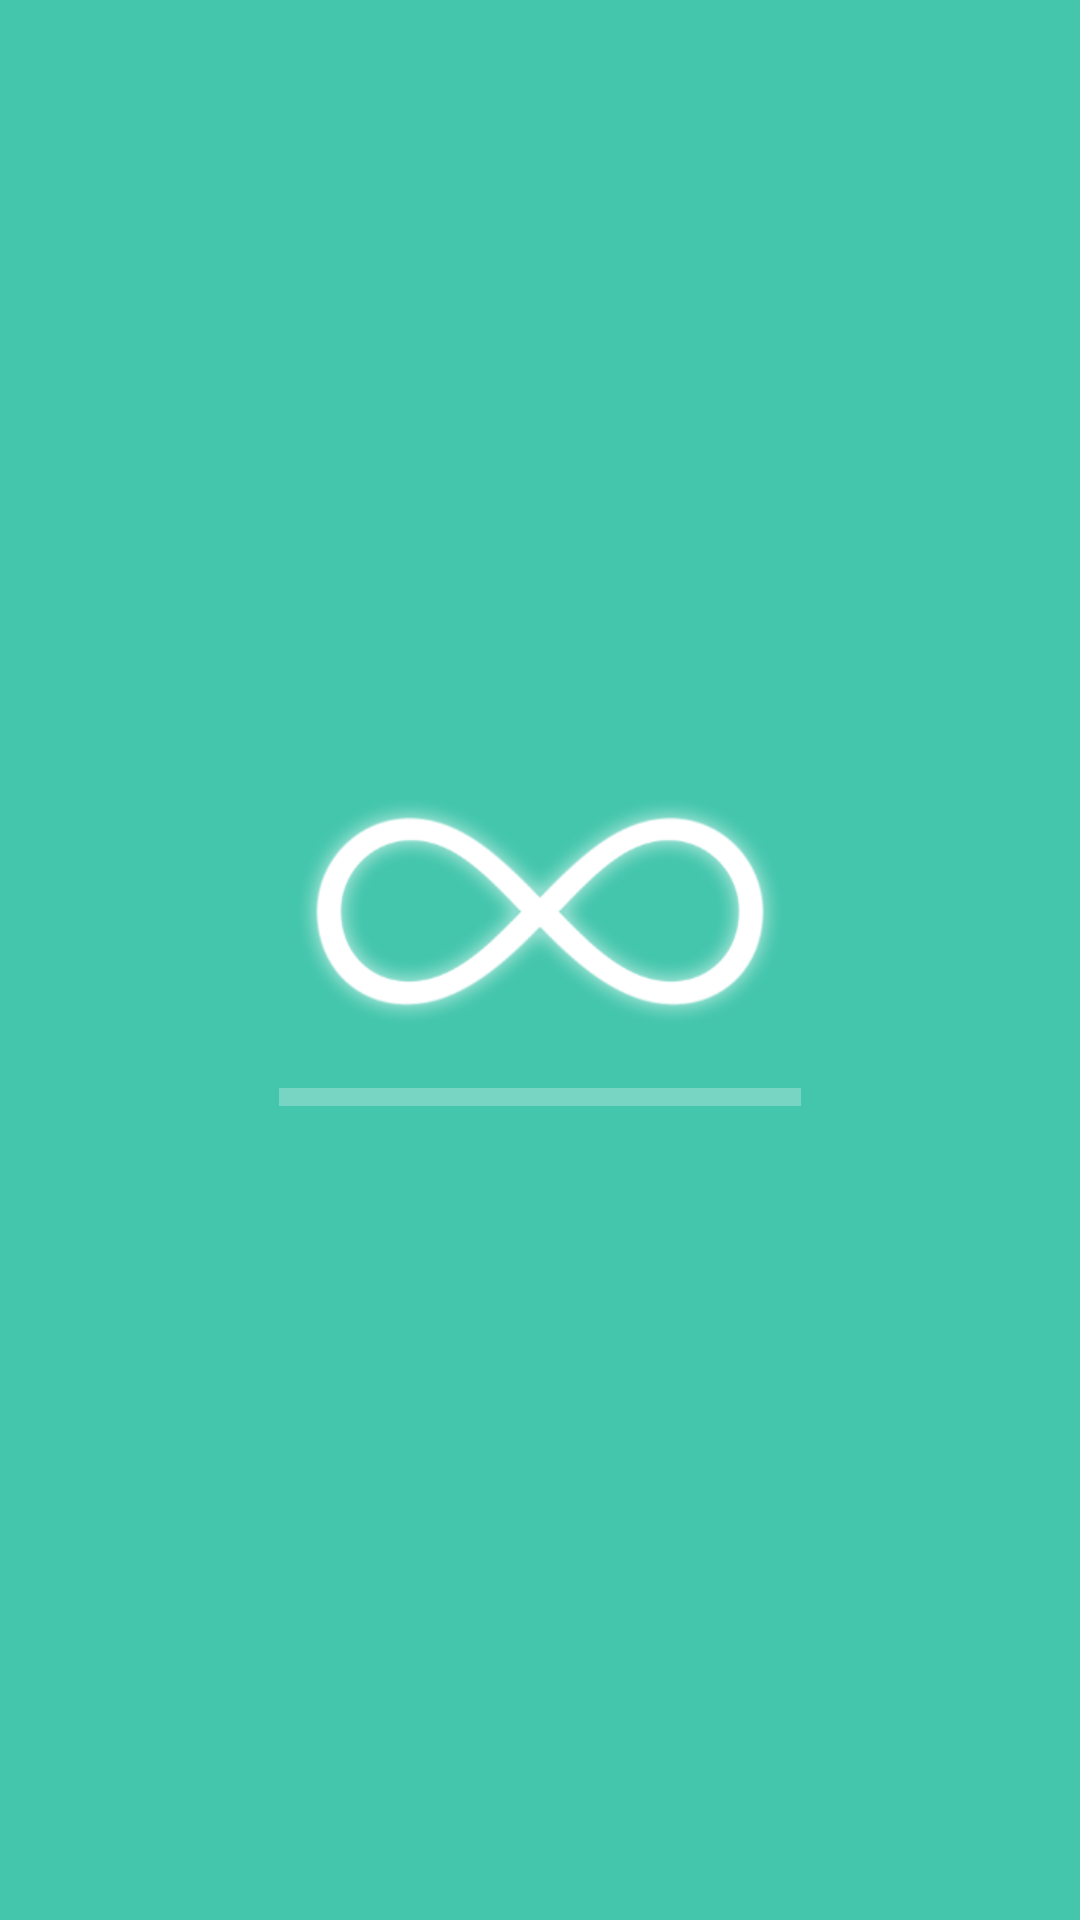

This screen was rendered from an Android layout file. Write that file and the resources it references.
<!-- AndroidManifest.xml: activity theme SplashTheme -->
<!-- res/layout/activity_splash.xml -->
<?xml version="1.0" encoding="utf-8"?>
<android.support.constraint.ConstraintLayout xmlns:android="http://schemas.android.com/apk/res/android"
    xmlns:app="http://schemas.android.com/apk/res-auto"
    xmlns:tools="http://schemas.android.com/tools"
    android:layout_width="match_parent"
    android:layout_height="match_parent"
    android:background="@color/gradient_blue_lagoon_start"
    tools:context=".ui.splash.SplashActivity">

    <ImageView
        android:id="@+id/image_splash_logo"
        android:layout_width="match_parent"
        android:layout_height="wrap_content"
        android:scaleType="centerInside"
        android:src="@drawable/ic_menu_logo"
        app:layout_constraintBottom_toBottomOf="parent"
        app:layout_constraintTop_toTopOf="parent"
        app:layout_constraintVertical_bias="0.471" />

    <LinearLayout
        android:layout_width="@dimen/splash_progress_bar_width"
        android:layout_height="@dimen/splash_progress_bar_bg_height"
        android:layout_marginTop="@dimen/splash_progress_bar_bg_margin"
        android:background="@color/transparent_white_0.2"
        app:layout_constraintLeft_toLeftOf="parent"
        app:layout_constraintRight_toRightOf="parent"
        app:layout_constraintTop_toTopOf="@+id/progress_splash" />

    <ProgressBar
        android:id="@+id/progress_splash"
        style="@style/LinearProgressBar"
        android:layout_width="@dimen/splash_progress_bar_width"
        android:layout_height="@dimen/splash_progress_bar_height"
        android:layout_marginTop="@dimen/spacing_small"
        android:indeterminate="true"
        android:indeterminateTint="@color/transparent_white_0.4"
        android:indeterminateTintMode="src_in"
        app:layout_constraintLeft_toLeftOf="parent"
        app:layout_constraintRight_toRightOf="parent"
        app:layout_constraintTop_toBottomOf="@id/image_splash_logo" />
</android.support.constraint.ConstraintLayout>
<!-- resources referenced by this layout -->
<resources>
  <color name="gradient_blue_lagoon_start">#43c6ac</color>
  <color name="transparent_white_0.2">#32ffffff</color>
  <color name="transparent_white_0.4">#64ffffff</color>
  <dimen name="spacing_small">8dp</dimen>
  <dimen name="splash_progress_bar_bg_height">6dp</dimen>
  <dimen name="splash_progress_bar_bg_margin">12dp</dimen>
  <dimen name="splash_progress_bar_height">30dp</dimen>
  <dimen name="splash_progress_bar_width">174dp</dimen>
  <!-- drawable ic_menu_logo: png bitmap (drawable-xhdpi, 30847 bytes) -->
  <style name="LinearProgressBar" parent="@style/Widget.AppCompat.ProgressBar.Horizontal">
          <item name="colorAccent">@color/white</item>
          <item name="android:progressBackgroundTint">@color/white</item>
      </style>
  <style name="SplashTheme" parent="AppTheme">
          <item name="android:windowBackground">@drawable/bg_activity_splash</item>
      </style>
  <color name="white">#ffffff</color>
  <style name="AppTheme" parent="Theme.AppCompat.Light.DarkActionBar">
          <item name="colorPrimary">@color/colorPrimary</item>
          <item name="colorPrimaryDark">@color/colorPrimaryDark</item>
          <item name="colorAccent">@color/colorAccent</item>
  
          <item name="windowActionBar">false</item>
          <item name="windowNoTitle">true</item>
  
          <item name="android:statusBarColor">@android:color/transparent</item>
          <item name="android:navigationBarColor">@android:color/transparent</item>
          <item name="android:windowTranslucentStatus">true</item>
          <item name="android:windowTranslucentNavigation">true</item>
      </style>
  <!-- drawable bg_activity_splash (drawable) -->
  <?xml version="1.0" encoding="utf-8"?>
  <layer-list xmlns:android="http://schemas.android.com/apk/res/android">
      <item android:drawable="@color/gradient_blue_lagoon_start" />
      <item>
          <bitmap
              android:gravity="center"
              android:src="@drawable/ic_menu_logo" />
      </item>
  </layer-list>
  <color name="colorPrimary">#3F51B5</color>
  <color name="colorPrimaryDark">#303F9F</color>
  <color name="colorAccent">#FF4081</color>
</resources>
